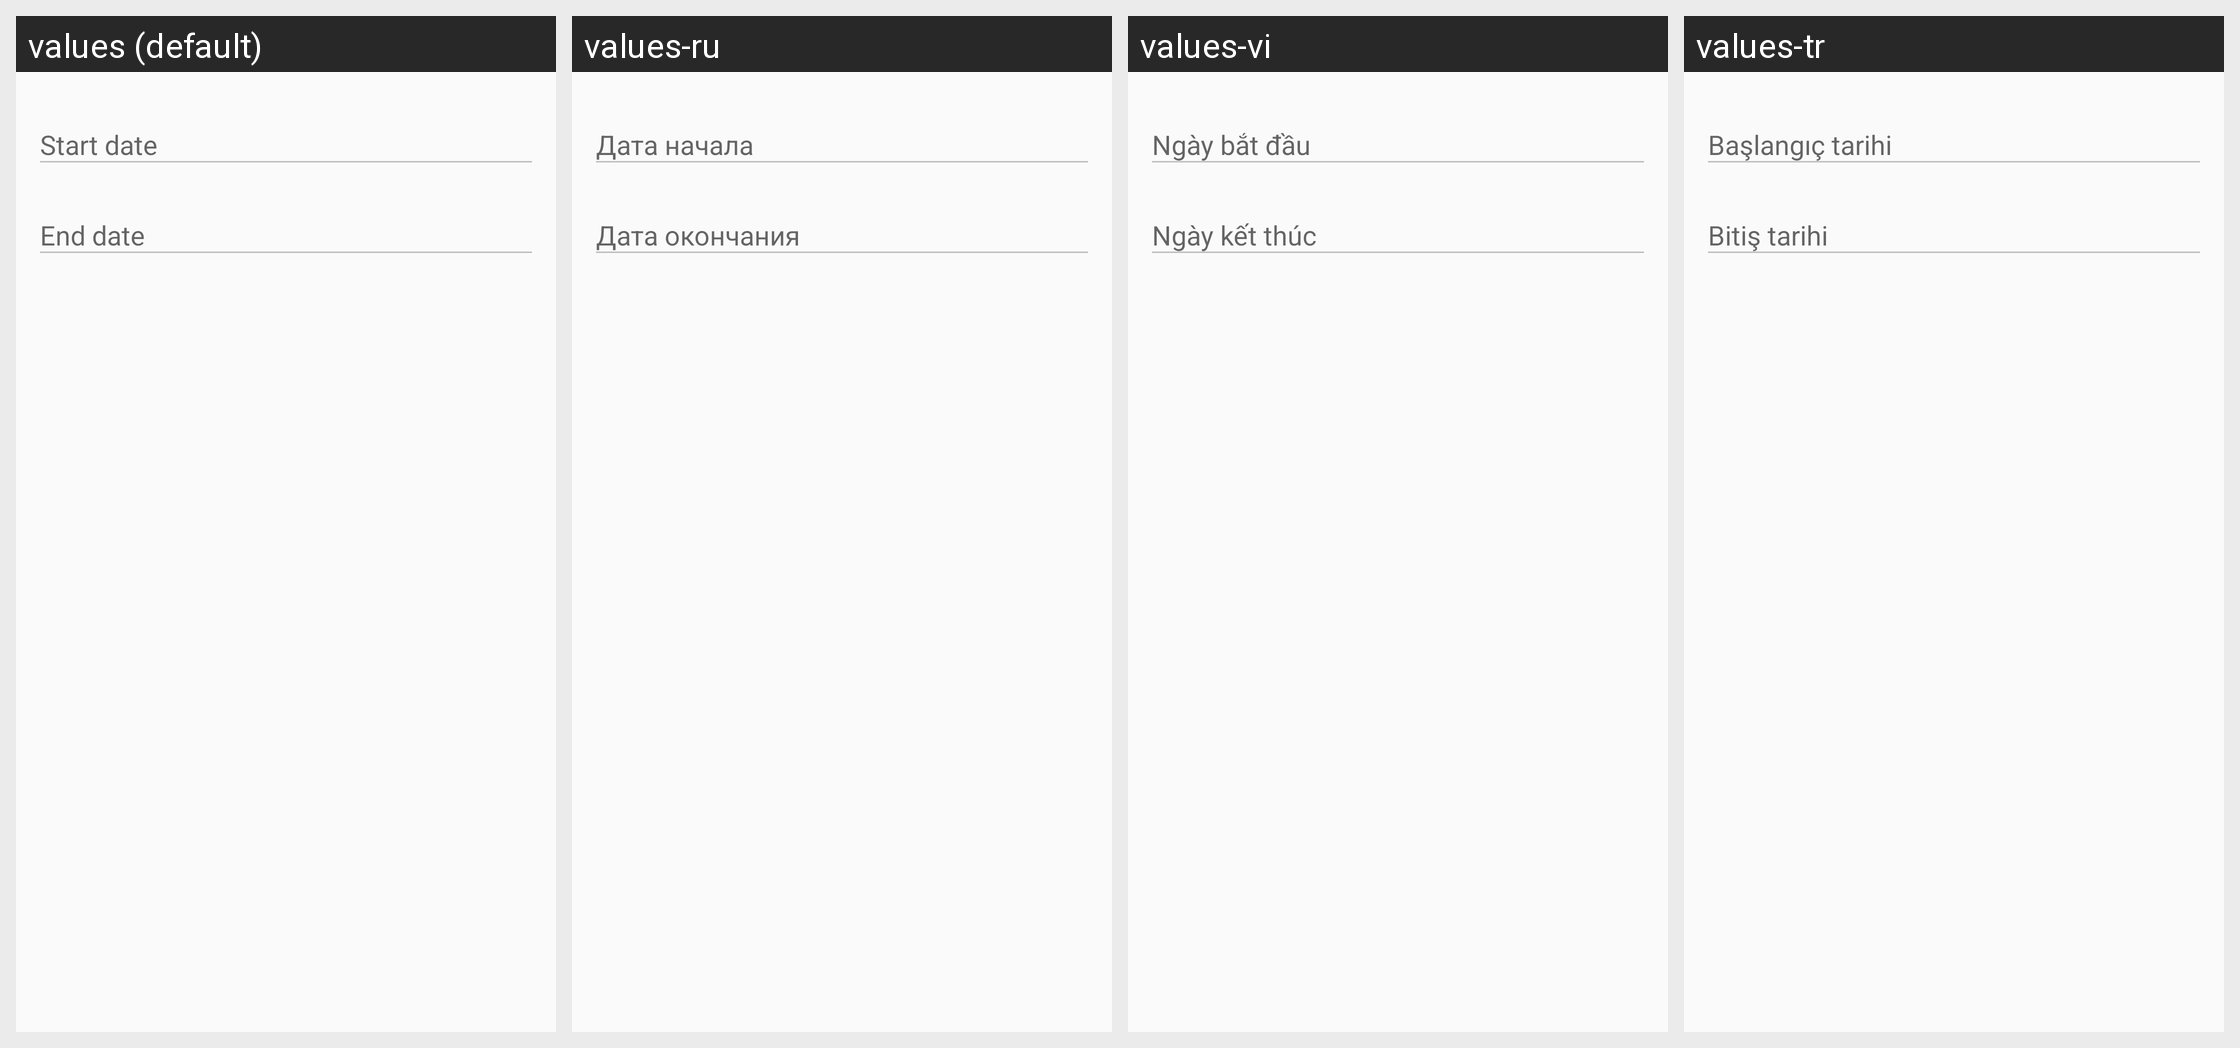

For this localized Android screen grid, give each drawn string resource with its value in every locale shown.
Android screen res/layout/mtrl_picker_text_input_date_range.xml rendered under 4 locales, left to right: values (default), values-ru, values-vi, values-tr. Device: Nexus 5 (rendered at 1080×1920; each locale shown at half size, 540×960, under a caption strip naming it); theme AppTheme.
Other locales in the repository, not shown: values-ar, values-da, values-de, values-en, values-es, values-fa, values-fr, values-in, values-in-rID, values-it, values-ja, values-ko, values-nl, values-pl, values-pt, values-sv, values-th, values-zh, values-zh-rCN, values-zh-rTW.
Strings drawn on this screen, with the default value and each locale's value (text and hints the layout hard-codes, and strings that could not be matched under every locale, appear in the picture but are not listed):

APKTOOL_RENAMED_0x7f13038d
  values: Start date
  values-ru: Дата начала
  values-vi: Ngày bắt đầu
  values-tr: Başlangıç tarihi

APKTOOL_RENAMED_0x7f13038c
  values: End date
  values-ru: Дата окончания
  values-vi: Ngày kết thúc
  values-tr: Bitiş tarihi
